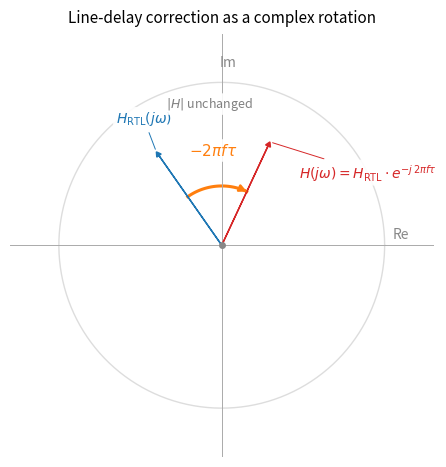

Write the Python code that produced this figure. (Note: this script raises an exception after producing the figure.)
"""
Generate figures/line_delay_phasor.pdf
Complex-plane diagram showing that multiplying by e^{-j*theta}
is a pure clockwise rotation — magnitude unchanged.
"""

import numpy as np
import matplotlib
matplotlib.use("Agg")
import matplotlib.pyplot as plt
import os

BBOX = dict(boxstyle="round,pad=0.18", fc="white", ec="none", alpha=0.90)

fig, ax = plt.subplots(figsize=(5.5, 5.5))

# ── Unit circle ───────────────────────────────────────────────────────────────
theta_circ = np.linspace(0, 2 * np.pi, 300)
ax.plot(np.cos(theta_circ), np.sin(theta_circ), color="#dddddd",
        linewidth=1.0, zorder=1)

# ── Phasor parameters ─────────────────────────────────────────────────────────
phi0   = np.radians(125)   # initial phase of H_RTL (upper-left quadrant)
r      = 0.70              # magnitude
dtheta = np.radians(60)    # line-delay rotation angle

H_rtl = r * np.exp(1j * phi0)
H_cor = r * np.exp(1j * (phi0 - dtheta))

arrow_kw = dict(length_includes_head=True, head_width=0.033, head_length=0.028,
                zorder=3)

# ── H_RTL arrow ───────────────────────────────────────────────────────────────
ax.arrow(0, 0, H_rtl.real, H_rtl.imag,
         fc="#1f77b4", ec="#1f77b4", **arrow_kw)

# Label: anchor above-left of arrowhead, well outside the arc area
ax.annotate(
    r"$H_\mathrm{RTL}(j\omega)$",
    xy=(H_rtl.real, H_rtl.imag),
    xytext=(H_rtl.real - 0.25, H_rtl.imag + 0.18),
    fontsize=10, color="#1f77b4",
    arrowprops=dict(arrowstyle="-", color="#1f77b4", lw=0.7),
    bbox=BBOX,
)

# ── H_corrected arrow ─────────────────────────────────────────────────────────
ax.arrow(0, 0, H_cor.real, H_cor.imag,
         fc="#d62728", ec="#d62728", **arrow_kw)

# Label: anchor below-right, outside
ax.annotate(
    r"$H(j\omega) = H_\mathrm{RTL} \cdot e^{-j\,2\pi f\tau}$",
    xy=(H_cor.real, H_cor.imag),
    xytext=(H_cor.real + 0.18, H_cor.imag - 0.22),
    fontsize=10, color="#d62728",
    arrowprops=dict(arrowstyle="-", color="#d62728", lw=0.7),
    bbox=BBOX,
)

# ── Rotation arc ──────────────────────────────────────────────────────────────
arc_r = r * 0.52
arc_angles = np.linspace(phi0 - dtheta, phi0, 80)
ax.plot(arc_r * np.cos(arc_angles), arc_r * np.sin(arc_angles),
        color="#ff7f0e", linewidth=2.2, zorder=2)

# Arrowhead at the start of arc (H_corrected end)
ax.annotate("",
    xy =(arc_r * np.cos(arc_angles[0]),  arc_r * np.sin(arc_angles[0])),
    xytext=(arc_r * np.cos(arc_angles[2]), arc_r * np.sin(arc_angles[2])),
    arrowprops=dict(arrowstyle="-|>", color="#ff7f0e", lw=1.8))

# Arc label: outside the arc, at the midpoint angle
mid_angle = (phi0 + phi0 - dtheta) / 2
label_r   = arc_r + 0.22
ax.text(label_r * np.cos(mid_angle), label_r * np.sin(mid_angle),
        r"$-2\pi f\tau$",
        ha="center", va="center", color="#ff7f0e", fontsize=11,
        bbox=BBOX)

# ── |H| label on the bisector, beyond both arrowheads ────────────────────────
bisect = (phi0 + phi0 - dtheta) / 2
label_pos = (r + 0.17) * np.exp(1j * bisect)
ax.text(label_pos.real, label_pos.imag,
        r"$|H|$ unchanged",
        ha="center", va="center", color="gray", fontsize=9,
        bbox=BBOX)

# ── Axes ─────────────────────────────────────────────────────────────────────
ax.axhline(0, color="#aaaaaa", linewidth=0.7)
ax.axvline(0, color="#aaaaaa", linewidth=0.7)
ax.text( 1.10,  0.04, "Re", fontsize=10, color="#888888", ha="center")
ax.text( 0.04,  1.10, "Im", fontsize=10, color="#888888", ha="center")
# Origin dot
ax.plot(0, 0, "o", color="#888888", markersize=4, zorder=4)

ax.set_xlim(-1.30, 1.30)
ax.set_ylim(-1.30, 1.30)
ax.set_aspect("equal")
ax.axis("off")
ax.set_title("Line-delay correction as a complex rotation", fontsize=11, pad=8)

out = os.path.join(os.path.dirname(__file__), "line_delay_phasor.pdf")
fig.savefig(out, bbox_inches="tight")
print(f"Saved {out}")
